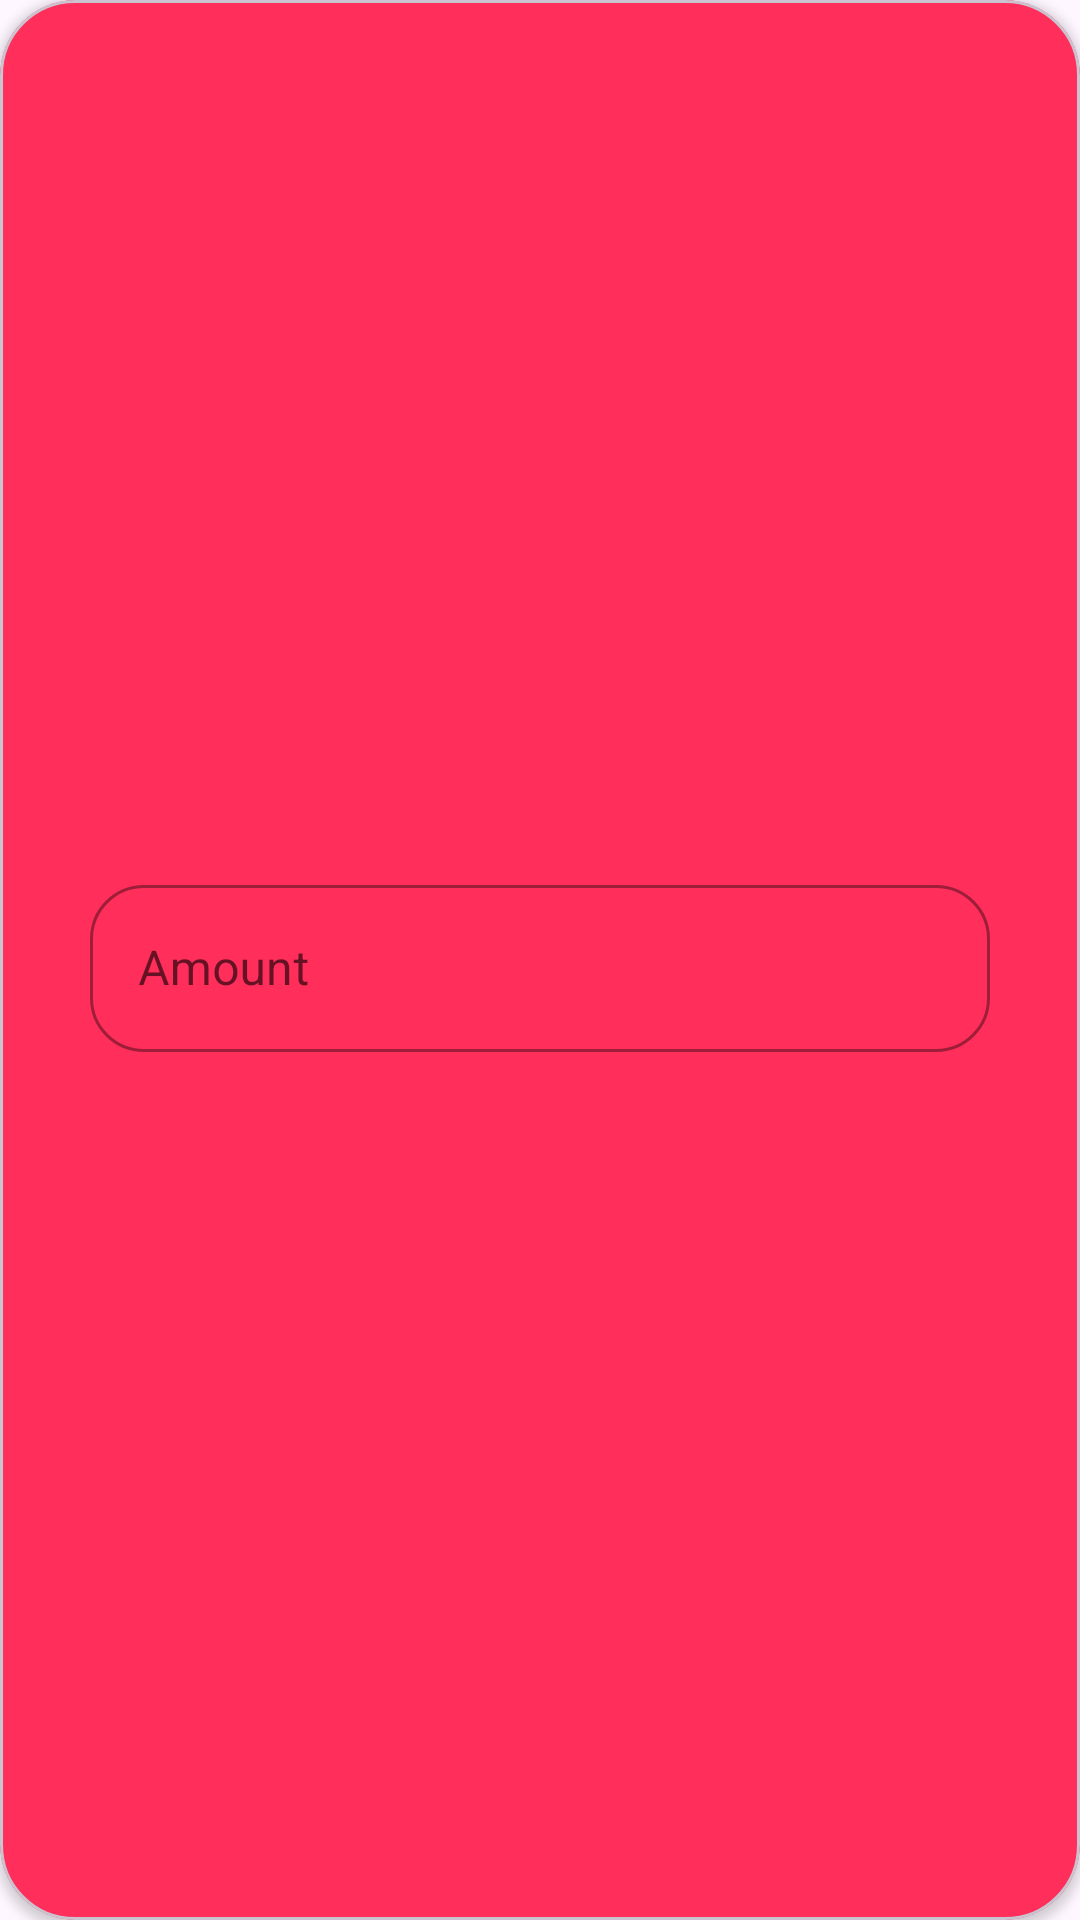

This screen was rendered from an Android layout file. Write that file and the resources it references.
<!-- AndroidManifest.xml: application theme Theme.CardViewAnimation -->
<!-- res/layout/cardview2.xml -->
<?xml version="1.0" encoding="utf-8"?>
<com.google.android.material.card.MaterialCardView xmlns:android="http://schemas.android.com/apk/res/android"
    xmlns:app="http://schemas.android.com/apk/res-auto"
    android:layout_width="match_parent"
    android:layout_height="wrap_content"
    android:backgroundTint="#ff2e5b"
    app:cardCornerRadius="25dp"
    app:cardElevation="2dp">

    <androidx.constraintlayout.widget.ConstraintLayout
        android:id="@+id/constraintLayout"
        android:layout_width="match_parent"
        android:layout_height="match_parent">

        <LinearLayout
            android:id="@+id/preLayout"
            android:layout_width="match_parent"
            android:layout_height="wrap_content"
            android:layout_margin="20dp"
            android:orientation="horizontal"
            android:visibility="gone"
            app:layout_constraintBottom_toBottomOf="parent"
            app:layout_constraintEnd_toEndOf="parent"
            app:layout_constraintStart_toStartOf="parent"
            app:layout_constraintTop_toTopOf="parent">

            <TextView
                android:layout_width="0dp"
                android:layout_height="wrap_content"
                android:layout_weight="1"
                android:gravity="center"
                android:padding="10dp"
                android:text="Amount want to pay?"
                android:textStyle="bold" />

        </LinearLayout>

        <LinearLayout
            android:id="@+id/mainLayout"
            android:layout_width="match_parent"
            android:layout_height="wrap_content"
            android:layout_margin="30dp"

            android:orientation="vertical"
            app:layout_constraintBottom_toBottomOf="parent"
            app:layout_constraintEnd_toEndOf="parent"
            app:layout_constraintStart_toStartOf="parent"
            app:layout_constraintTop_toTopOf="parent">

            <com.google.android.material.textfield.TextInputLayout
                android:id="@+id/amountTextInputLayout"
                style="@style/textInputLayout"
                android:layout_width="match_parent"
                android:layout_height="wrap_content"
                android:hint="Amount"
                android:maxWidth="400dp">

                <com.google.android.material.textfield.TextInputEditText
                    android:id="@+id/amountTextInputEditText"
                    android:layout_width="match_parent"
                    android:layout_height="match_parent"
                    android:imeOptions="actionSearch"
                    android:inputType="number"
                    android:maxLines="1" />

            </com.google.android.material.textfield.TextInputLayout>


        </LinearLayout>

    </androidx.constraintlayout.widget.ConstraintLayout>


</com.google.android.material.card.MaterialCardView>
<!-- resources referenced by this layout -->
<resources>
  <style name="textInputLayout" parent="Widget.MaterialComponents.TextInputLayout.OutlinedBox">
          <item name="materialThemeOverlay">@style/ThemeOverlay.App.TextInputLayout</item>
          <item name="shapeAppearance">@style/ShapeAppearance.App.SmallComponent</item>
          <item name="hintTextColor">?attr/colorOnSurface</item>
          <item name="android:textColor">@color/black</item>
          <item name="strokeWidth">2dp</item>
          <item name="iconSize">26dp</item>
  
  
      </style>
  <style name="Theme.CardViewAnimation" parent="Base.Theme.CardViewAnimation" />
  <style name="ThemeOverlay.App.TextInputLayout" parent="">
          <item name="colorOnSurface">@color/black</item>
          <item name="editTextStyle">@style/Widget.MaterialComponents.TextInputEditText.OutlinedBox
          </item>
      </style>
  <style name="ShapeAppearance.App.SmallComponent" parent="ShapeAppearance.MaterialComponents.SmallComponent">
          <item name="cornerFamily">rounded</item>
          <item name="cornerSize">18dp</item>
      </style>
  <color name="black">#FF000000</color>
  <style name="Base.Theme.CardViewAnimation" parent="Theme.Material3.Light.NoActionBar">
          
          
      </style>
</resources>
